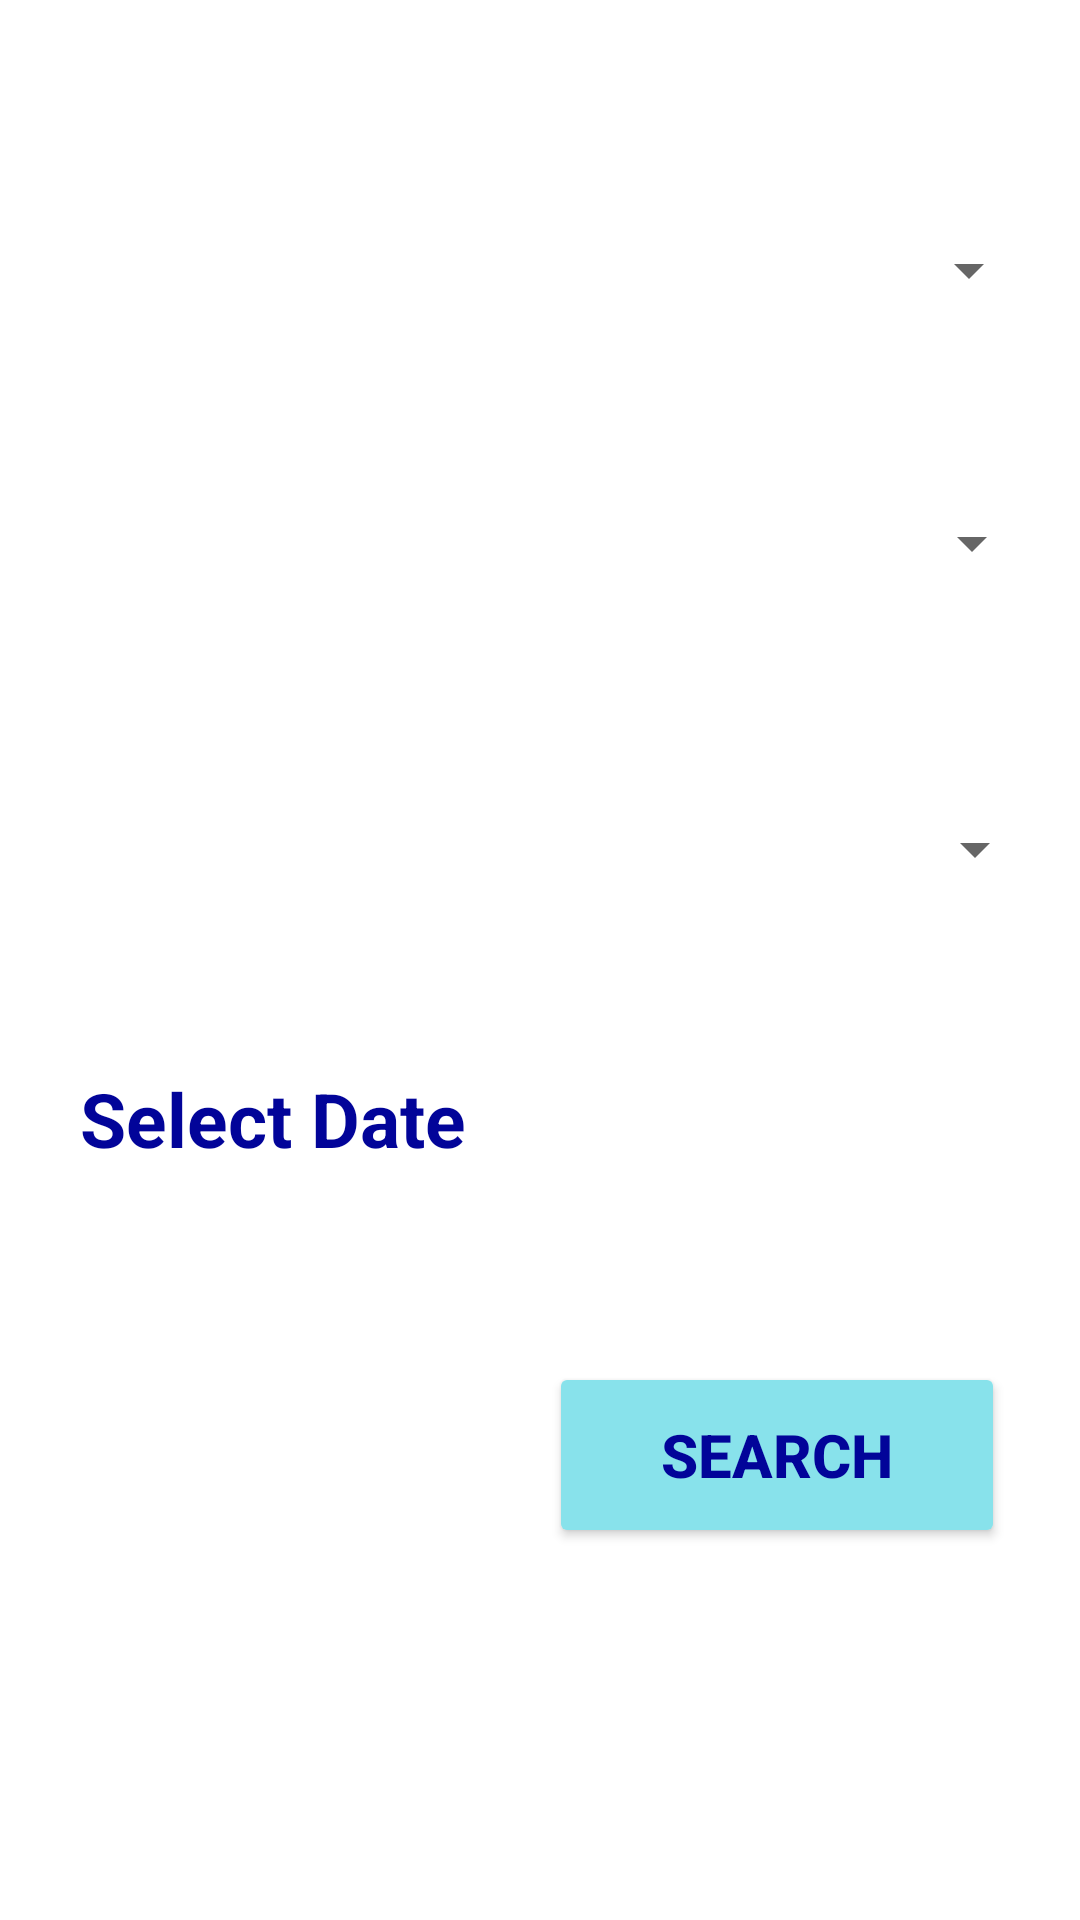

Produce the Android XML layout that renders to this screen, including the resource entries it uses.
<!-- AndroidManifest.xml: application theme Theme.Echanneling_System -->
<!-- res/layout/activity_appointment_to_your_doctor.xml -->
<?xml version="1.0" encoding="utf-8"?>
<androidx.constraintlayout.widget.ConstraintLayout xmlns:android="http://schemas.android.com/apk/res/android"
    xmlns:app="http://schemas.android.com/apk/res-auto"
    xmlns:tools="http://schemas.android.com/tools"
    android:layout_width="match_parent"
    android:layout_height="match_parent"
    tools:context=".AppointmentToYourDoctor">

    <Spinner
        android:id="@+id/docspinner"
        android:layout_width="321dp"
        android:layout_height="60dp"
        android:layout_marginStart="14dp"
        android:layout_marginTop="60dp"
        app:layout_constraintEnd_toEndOf="parent"
        app:layout_constraintHorizontal_bias="0.477"
        app:layout_constraintStart_toStartOf="parent"
        app:layout_constraintTop_toTopOf="parent" />

    <Spinner
        android:id="@+id/specializationspinner"
        android:layout_width="322dp"
        android:layout_height="66dp"
        android:layout_marginStart="14dp"
        android:layout_marginTop="28dp"
        app:layout_constraintEnd_toEndOf="parent"
        app:layout_constraintHorizontal_bias="0.494"
        app:layout_constraintStart_toStartOf="parent"
        app:layout_constraintTop_toBottomOf="@+id/docspinner" />

    <Spinner
        android:id="@+id/hospitalspinner"
        android:layout_width="324dp"
        android:layout_height="66dp"
        android:layout_marginStart="14dp"
        android:layout_marginTop="36dp"
        app:layout_constraintEnd_toEndOf="parent"
        app:layout_constraintHorizontal_bias="0.493"
        app:layout_constraintStart_toStartOf="parent"
        app:layout_constraintTop_toBottomOf="@+id/specializationspinner" />

    <Button
        android:id="@+id/search_abtn"
        android:layout_width="152dp"
        android:layout_height="62dp"
        android:text="@string/search_abtn"
        android:textColor="@color/heddingblue"
        android:textSize="20sp"
        android:textStyle="bold"
        app:backgroundTint="@color/lightblue"
        app:cornerRadius="12dp"
        app:layout_constraintBottom_toBottomOf="parent"
        app:layout_constraintEnd_toEndOf="parent"
        app:layout_constraintHorizontal_bias="0.88"
        app:layout_constraintStart_toStartOf="parent"
        app:layout_constraintTop_toBottomOf="@+id/datepicker1"
        app:layout_constraintVertical_bias="0.195" />

    <TextView
        android:id="@+id/datepicker1"
        android:layout_width="319dp"
        android:layout_height="68dp"
        android:layout_marginStart="14dp"
        android:layout_marginTop="40dp"
        android:text="@string/datepicker1"
        android:textColor="@color/heddingblue"
        android:textSize="25sp"
        android:textStyle="bold"
        app:layout_constraintEnd_toEndOf="parent"
        app:layout_constraintHorizontal_bias="0.474"
        app:layout_constraintStart_toStartOf="parent"
        app:layout_constraintTop_toBottomOf="@+id/hospitalspinner" />

</androidx.constraintlayout.widget.ConstraintLayout>
<!-- resources referenced by this layout -->
<resources>
  <color name="heddingblue">#020499</color>
  <color name="lightblue">#88E2EB</color>
  <string name="datepicker1">Select Date</string>
  <string name="search_abtn">Search</string>
  <style name="Theme.Echanneling_System" parent="Theme.MaterialComponents.DayNight.DarkActionBar">
          
          <item name="colorPrimary">@color/activitybarBlue</item>
          <item name="colorPrimaryVariant">@color/purple_700</item>
          <item name="colorOnPrimary">@color/white</item>
          
          <item name="colorSecondary">@color/teal_200</item>
          <item name="colorSecondaryVariant">@color/teal_700</item>
          <item name="colorOnSecondary">@color/black</item>
          
          <item name="android:statusBarColor" tools:targetApi="l">?attr/colorPrimaryVariant</item>
          
      </style>
  <color name="activitybarBlue">#070FAA</color>
  <color name="purple_700">#FF3700B3</color>
  <color name="white">#FFFFFFFF</color>
  <color name="teal_200">#FF03DAC5</color>
  <color name="teal_700">#FF018786</color>
  <color name="black">#FF000000</color>
</resources>
